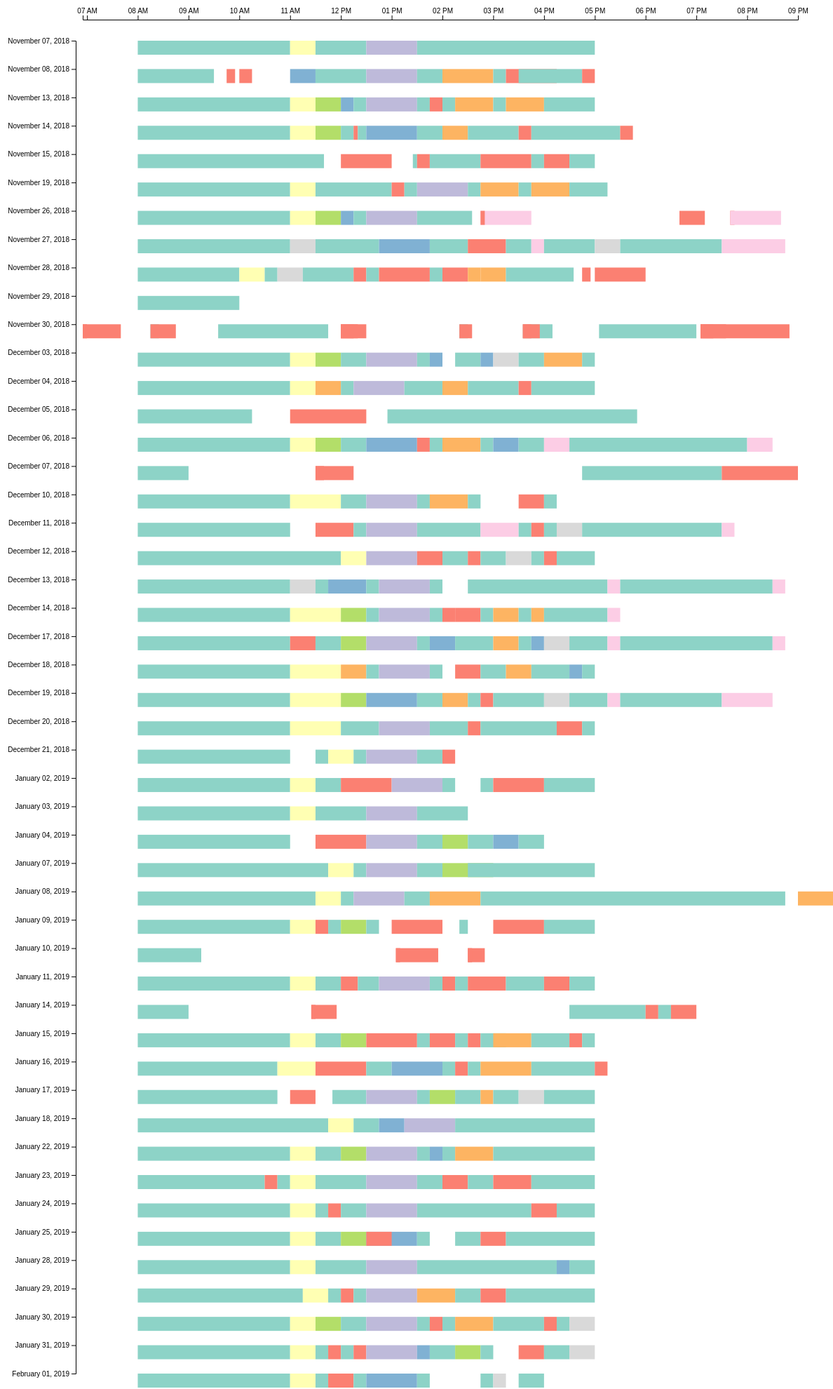
D3 v5 page, settled after 480 driven frames (8 s of simulated time); the page loaded 1 data file(s).


			var Vis = {};
			// Set constants
			Vis.padding = 50;
			Vis.height = 2000;
			Vis.width = 1200;

			// Time format
			var parseTime = d3.timeParse("%A, %B %e, %Y %I:%M %p");

			// Use the time format to parse time values
			var rowConverter = function(d)
			{
				var currentTime = parseTime(d.time);
				if (!currentTime) {
					return 
					{
						Time: 0
					};
				}

				return {
					Time: new Date(1900, 0, 1, currentTime.getHours(), currentTime.getMinutes()),
					Date: new Date(currentTime.getYear()+ 1900, currentTime.getMonth(), currentTime.getDate()),
					Duration: d.duration,
					Event: d.event,
					KGroup: d.kgroup
				};
			};

			var getTimeScale = function(d){
				return d3.scaleTime()
				.domain([
					d3.min(d, x => x.Date),
					d3.max(d, x => x.Date)
					])
					.range([Vis.padding, Vis.height - Vis.padding]);}

			

			
			Vis.midnight = new Date(1900, 0, 1, 0, 0);
			// Vis.xScale = d3.scaleTime()
			// 	.domain([Vis.midnight, d3.timeDay.offset(Vis.midnight,1)])
			//	.range([Vis.padding, Vis.width - Vis.padding]);

			Vis.makeGraphic = function(d){
				Vis.svg = d3.select("body").select(".visualization")
				.append("svg")
				.attr("id","svg")
				.attr("width", Vis.width)
				.attr("height",Vis.height);

				Vis.xAxis = d3.axisTop().
					scale(Vis.xScale);

				Vis.yAxis = d3.axisLeft()
				.scale(Vis.yScale)
				.tickFormat(d3.timeFormat("%B %d, %Y"));

				Vis.rectangles = Vis.svg.selectAll("rect")
				.data(Vis.dataset)
				.enter()
				.append("rect")
				.classed("event-block",true)
				.on("mouseover", function(d)
					{
						var xPosition = parseFloat(d3.select(this).attr("x")) + document.getElementById('svg').getBoundingClientRect().left + window.scrollX;
						var yPosition = parseFloat(d3.select(this).attr("y")) + document.getElementById('svg').getBoundingClientRect().top + window.scrollY;
						console.log(yPosition);

						d3.select("#tooltip")
							.style("left", `${xPosition}px`)
							.style("top", `${yPosition + 35}px`)
						.select("#value")
						.text(d3.timeFormat("%I:%M %p")(d.Time) + ": " + d.Event.toLowerCase());

						d3.select("#tooltip").classed("hidden", false);
					})
				.on("mouseout", function(d)
					{
						d3.select("#tooltip").classed("hidden", true);
					});

				Vis.rectangles
				.attr("x", function(d)
					{
						return Vis.xScale(d.Time);
					})
				.attr("y", function(d, i)
					{
						return Vis.yScale(d.Date);
					})
				.attr("height", 20)
				.attr("width", function(d)
					{
						return Vis.xScale(d3.timeMinute.offset(d.Time, d.Duration)) - Vis.xScale(d.Time);
					})
				.attr("fill", function(d,i)
					{
						return Vis.colorScale(d.KGroup);
					})
				.attr("event", d => d.Event)
				.attr("date", d => d.Date);

				Vis.clickedRectangle = false;
				Vis.selectedGroup = undefined;
				Vis.rectangles
				.on("click", function(d)
					{
						if (Vis.clickedRectangle == false || Vis.selectedGroup != d.KGroup){
							Vis.rectangles
							.attr("fill", function(i)
								{
									return Vis.kGroupColorScales[d.KGroup](i.Event);
								})
							Vis.clickedRectangle = true;
							Vis.selectedGroup = d.KGroup;
						} else {
							Vis.rectangles
							.attr("fill", x => Vis.colorScale(x.KGroup));
							Vis.clickedRectangle = false;
							Vis.selectedGroup = undefined;
						}
					})

				Vis.svg.append("g")
				.attr("transform", "translate(0,20)")
				.call(Vis.xAxis);

				Vis.svg.append("g")
				.attr("transform", "translate(120,0)")
				.call(Vis.yAxis);
				
			}

			// Load the dataset
			d3.json("/assets/trump_schedule.json").then(function(data)
				{

					Vis.dataset = data.map(rowConverter).filter(d => d);
					Vis.dataset.sort((a,b) => a.Date - b.Date);
					// Vis.yScale = getTimeScale(Vis.dataset);

					Vis.xScale = d3.scaleTime()
					.domain([
						d3.min(Vis.dataset, x => x.Time),
						d3.max(Vis.dataset, x => x.Time)])
					.range([Vis.padding + 80, Vis.width - Vis.padding]);

					Vis.barHeight = 30;
					Vis.dates = [];
					for (i = 0; i<50; i++)
					{
						Vis.dates.push(i*Vis.barHeight);
					}
					Vis.yScale = d3.scalePoint()
						.domain(Vis.dataset.map(x => x.Date))
						.range([Vis.padding, Vis.height - Vis.padding]);;

					Vis.wScale = d3.scaleLinear()
					.domain([
						d3.min(Vis.dataset, x => x.Duration),
						d3.max(Vis.dataset, x => x.Duration)
						])
					.range([0,500]);
					
					Vis.colorScale = d3.scaleOrdinal()
					.range(d3.schemeSet3);


					Vis.numberOfKGroups = Vis.dataset.map(x => x.KGroup).reduce((x,y) => Math.max(x,y));
					Vis.kGroupColorScales = [];
					Vis.gray = "#D6D6D6";
					for (i = 0; i < Vis.numberOfKGroups; i++){
						Vis.kGroupColorScales.push(d3.scaleOrdinal().domain(Vis.dataset.filter(x => x.KGroup == i).map(x => x.Event)).range(d3.schemeSet3).unknown(Vis.gray));
					
					}

					Vis.makeGraphic(Vis.dataset);
				});
		

### data: ../assets/trump_schedule.json
[
 {
  "duration": 180,
  "event": "EXECUTIVE TIME",
  "kgroup": 0,
  "time": "Wednesday, November 7, 2018 8:00 AM"
 },
 {
  "duration": 30,
  "event": "MEETING WITH THE CHIEF OF STAFF",
  "kgroup": 1,
  "time": "Wednesday, November 7, 2018 11:00 AM"
 },
 {
  "duration": 60,
  "event": "EXECUTIVE TIME",
  "kgroup": 0,
  "time": "Wednesday, November 7, 2018 11:30 AM"
 },
 {
  "duration": 60,
  "event": "LUNCH",
  "kgroup": 4,
  "time": "Wednesday, November 7, 2018 12:30 PM"
 },
 {
  "duration": 210,
  "event": "EXECUTIVE TIME",
  "kgroup": 0,
  "time": "Wednesday, November 7, 2018 1:30 PM"
 },
 {
  "duration": 90,
  "event": "EXECUTIVE TIME",
  "kgroup": 0,
  "time": "Thursday, November 8, 2018 8:00 AM"
 },
 {
  "duration": 10,
  "event": "INVESTITURE OF THE HONORABLE BRETT KAVAN…",
  "kgroup": 3,
  "time": "Thursday, November 8, 2018 9:45 AM"
 },
 {
  "duration": 15,
  "event": "MEET AND GREET WITH SUPREME COURT JUSTIC…",
  "kgroup": 3,
  "time": "Thursday, November 8, 2018 10:00 AM"
 },
 "... 482 more items"
]